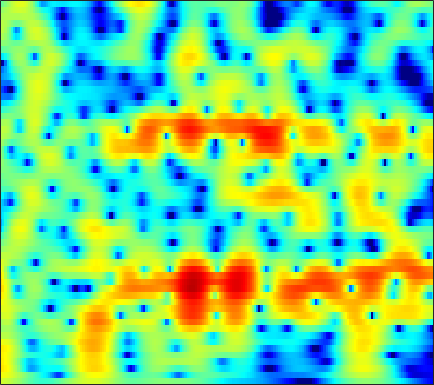

Data behind this chart, as committed beside it:
3.409, 3.2642, 3.0338, 2.763, 2.5343, 2.1921, 1.8053, 1.4831, 1.0126, 0.5034, -0.033013, -0.4431, -0.98451, -1.5058, -1.874, -2.3228, -2.7073, -2.9397, -3.1627, -3.2713, -3.2676, -3.194, -3.0098, -2.7389
4.738, 4.646, 4.442, 4.152, 3.882, 3.457, 2.965, 2.556, 1.968, 1.34, 0.6861, 0.187, -0.4808, -1.144, -1.635, -2.281, -2.924, -3.411, -4.087, -4.821, -5.654, -6.374, -7.513, -8.923
6.314, 6.053, 5.582, 4.966, 4.403, 3.508, 2.435, 1.502, 0.07032, -1.59, -3.484, -5.032, -7.117, -8.78, -9.335, -9.025, -8.071, -7.296, -6.402, -5.734, -5.298, -5.106, -5.005, -5.04
5.978, 5.694, 5.186, 4.529, 3.933, 2.993, 1.877, 0.9185, -0.5237, -2.144, -3.899, -5.232, -6.806, -7.765, -7.913, -7.506, -6.777, -6.197, -5.483, -4.888, -4.415, -4.131, -3.824, -3.569
5.681, 5.489, 5.104, 4.58, 4.103, 3.361, 2.511, 1.814, 0.8312, -0.1748, -1.155, -1.84, -2.644, -3.284, -3.648, -3.994, -4.202, -4.286, -4.343, -4.39, -4.492, -4.636, -4.957, -5.468
5.96, 5.807, 5.462, 4.959, 4.478, 3.7, 2.756, 1.933, 0.6796, -0.7657, -2.408, -3.757, -5.644, -7.372, -8.257, -8.487, -7.761, -6.933, -5.825, -4.913, -4.291, -4.015, -3.898, -4.096
4.578, 4.484, 4.229, 3.819, 3.405, 2.712, 1.843, 1.066, -0.1623, -1.651, -3.451, -5.046, -7.527, -10.16, -11.54, -11.22, -9.171, -7.497, -5.573, -4.097, -3.012, -2.391, -1.751, -1.275
2.151, 2.215, 2.175, 1.982, 1.735, 1.28, 0.7063, 0.2096, -0.5093, -1.257, -1.981, -2.478, -3.03, -3.394, -3.508, -3.427, -3.088, -2.708, -2.133, -1.564, -1.029, -0.6594, -0.2427, 0.0878
0.8103, 1.159, 1.393, 1.369, 1.175, 0.6966, 0.002283, -0.6237, -1.506, -2.314, -2.889, -3.086, -3.022, -2.658, -2.26, -1.645, -1.004, -0.5582, -0.06647, 0.3278, 0.6898, 0.9391, 1.184, 1.301
1.416, 2.049, 2.454, 2.416, 2.107, 1.28, -0.08866, -1.56, -4.354, -8.736, -15.85, -15.59, -9.021, -5.144, -3.232, -1.449, -0.256, 0.3559, 0.9193, 1.295, 1.528, 1.624, 1.668, 1.66
2.878, 3.316, 3.57, 3.455, 3.163, 2.524, 1.607, 0.7389, -0.6074, -1.939, -2.833, -3.019, -2.65, -1.927, -1.379, -0.8377, -0.6147, -0.6469, -0.8208, -1.089, -1.639, -2.2, -2.84, -2.966
3.942, 3.996, 3.943, 3.727, 3.469, 3.008, 2.482, 2.07, 1.521, 1.013, 0.5876, 0.3389, 0.08722, -0.1535, -0.3762, -0.7911, -1.408, -2.055, -3.279, -5.13, -8.021, -11.23, -19.15, -22.67
4.767, 4.479, 3.994, 3.426, 2.933, 2.213, 1.504, 1.047, 0.6088, 0.3433, 0.2004, 0.1428, 0.09427, -0.008284, -0.1575, -0.4693, -0.9252, -1.456, -2.596, -3.864, -4.725, -5.431, -6.648, -7.069
6.069, 5.449, 4.351, 2.942, 1.672, -0.2956, -2.454, -3.856, -4.663, -3.933, -2.537, -1.543, -0.528, 0.1779, 0.5051, 0.6579, 0.5422, 0.3456, -0.07347, -0.6724, -1.462, -2.104, -2.787, -3.184
6.965, 6.156, 4.692, 2.819, 1.156, -1.558, -5.18, -8.383, -9.795, -6.76, -3.76, -2.069, -0.4506, 0.6005, 1.106, 1.416, 1.313, 1.123, 0.8325, -0.06157, -1.597, -2.528, -3.627, -5.12
6.461, 5.512, 4.145, 2.656, 1.502, 0.1099, -0.9153, -1.404, -1.638, -1.367, -0.7849, -0.3019, 0.3243, 0.8109, 1.03, 1.16, 1.069, 0.7251, -0.05618, -0.9522, -2.174, -3.788, -7.103, -12.11
5.753, 4.458, 2.45, -0.04286, -2.095, -4.267, -4.736, -4.024, -2.715, -1.498, -0.5533, -0.05266, 0.3716, 0.5794, 0.6192, 0.6127, 0.6377, 0.5204, 0.1312, 0.05811, -0.2983, -1.068, -1.722, -2.325
4.839, 3.601, 1.44, -1.408, -4.189, -8.02, -7.943, -5.906, -3.504, -2.011, -1.329, -1.208, -1.521, -2.299, -3.026, -3.974, -4.232, -3.658, -2.49, -1.479, -0.6413, 0.04946, 0.8424, 1.137
3.849, 3.434, 2.715, 1.924, 1.299, 0.6185, 0.209, 0.01975, -0.1621, -0.4097, -0.9535, -1.637, -3.051, -5.29, -7.86, -13.84, -18.39, -12.67, -7.206, -4.045, -2.168, -0.9052, 0.08752, 0.7535
2.362, 2.494, 2.524, 2.416, 2.318, 2.127, 1.877, 1.677, 1.331, 0.8729, 0.2966, -0.2515, -1.11, -2.085, -2.784, -3.541, -3.869, -3.608, -3.094, -2.431, -1.556, -1.087, -0.7585, -0.4182
0.7651, 1.139, 1.544, 1.84, 2.012, 2.147, 2.175, 2.137, 1.997, 1.752, 1.422, 1.118, 0.6597, 0.1699, -0.1838, -0.5866, -0.9543, -1.121, -1.228, -1.342, -1.329, -1.429, -1.487, -1.608
-0.8074, -0.2177, 0.5296, 1.22, 1.64, 2.099, 2.439, 2.587, 2.671, 2.616, 2.415, 2.19, 1.792, 1.312, 0.8996, 0.3454, -0.2015, -0.6566, -1.113, -1.493, -1.955, -2.232, -2.483, -2.958
-3.062, -1.975, -0.6007, 0.6525, 1.452, 2.346, 3.031, 3.394, 3.685, 3.758, 3.603, 3.344, 2.809, 2.064, 1.371, 0.2934, -0.8175, -1.682, -2.676, -3.274, -3.635, -3.673, -3.922, -4.285
-7.427, -4.987, -2.263, -0.1856, 1.105, 2.496, 3.51, 4.082, 4.576, 4.768, 4.673, 4.385, 3.701, 2.621, 1.519, -0.5017, -3.281, -5.96, -10.63, -12.05, -8.576, -6.617, -5.138, -4.394
-8.864, -6.463, -3.758, -1.605, -0.2641, 1.22, 2.37, 3.047, 3.712, 4.089, 4.186, 4.051, 3.581, 2.738, 1.852, 0.2417, -1.841, -3.601, -5.905, -6.541, -5.501, -4.466, -3.352, -2.637
-7.28, -6.165, -4.76, -3.418, -2.434, -1.257, -0.14, 0.6036, 1.456, 2.138, 2.583, 2.769, 2.805, 2.595, 2.284, 1.747, 1.032, 0.556, -0.05534, -0.4731, -0.6495, -0.7729, -0.7196, -0.7908
-7.193, -6.918, -6.581, -6.16, -5.682, -4.713, -3.412, -2.325, -0.915, 0.325, 1.323, 1.897, 2.43, 2.722, 2.79, 2.723, 2.513, 2.262, 1.924, 1.52, 1.118, 0.8676, 0.495, 0.1473
-7.126, -7.895, -9.637, -12.55, -15.17, -13.66, -8.733, -5.774, -2.768, -0.5889, 1.024, 1.924, 2.785, 3.318, 3.538, 3.583, 3.448, 3.181, 2.709, 2.095, 1.398, 0.876, 0.1582, -0.3714
-4.846, -5.417, -6.592, -8.009, -8.661, -7.891, -5.5, -3.549, -1.268, 0.5519, 1.948, 2.742, 3.51, 3.961, 4.117, 4.065, 3.744, 3.323, 2.459, 1.307, -0.1884, -1.577, -3.42, -4.952
-2.484, -2.355, -2.279, -2.114, -1.92, -1.424, -0.717, -0.07941, 0.8085, 1.648, 2.368, 2.808, 3.236, 3.472, 3.495, 3.359, 2.91, 2.431, 1.415, 0.01931, -2.081, -4.166, -8.423, -15.52
-1.586, -1.275, -0.9177, -0.6286, -0.4178, -0.1225, 0.1906, 0.4345, 0.7656, 1.087, 1.374, 1.563, 1.757, 1.879, 1.906, 1.833, 1.623, 1.329, 0.8172, 0.041, -0.8716, -1.665, -2.692, -3.366
-0.9223, -0.6982, -0.4869, -0.38, -0.3248, -0.3131, -0.3295, -0.3603, -0.4194, -0.4753, -0.5046, -0.4928, -0.4082, -0.2474, -0.06435, 0.1623, 0.4254, 0.532, 0.6441, 0.6053, 0.537, 0.3928, 0.2777, 0.1254
0.007654, -0.03336, -0.2057, -0.4493, -0.6661, -1.013, -1.41, -1.76, -2.309, -2.944, -3.593, -3.995, -4.168, -3.787, -3.149, -2.062, -0.9619, -0.2033, 0.5957, 1.234, 1.644, 1.857, 2.037, 2.07
0.7215, 0.2112, -0.5918, -1.377, -1.968, -2.586, -3.162, -3.604, -4.445, -5.801, -8.132, -10.92, -16.38, -13.5, -9.009, -4.768, -2.057, -0.4904, 0.9889, 2.094, 2.766, 3.161, 3.369, 3.459
0.5044, -0.822, -2.972, -5.579, -7.239, -7.983, -6.995, -6.106, -5.355, -5.321, -5.881, -6.561, -7.07, -6.12, -4.545, -2.313, -0.2736, 0.8437, 2.107, 2.922, 3.536, 3.789, 3.94, 3.878
0.3838, -1.158, -3.93, -8.004, -11.89, -12.56, -8.547, -6.181, -4.137, -2.866, -2.022, -1.557, -0.9728, -0.3002, 0.1906, 0.9786, 1.559, 2.003, 2.335, 2.541, 2.658, 2.602, 2.66, 2.508
1.423, 0.7587, -0.2887, -1.318, -1.893, -2.308, -2.13, -1.837, -1.236, -0.5842, 0.0399, 0.4975, 1.043, 1.469, 1.733, 1.849, 1.739, 1.51, 0.8984, 0.1456, -0.888, -1.388, -1.772, -1.425
2.202, 2.118, 1.788, 1.293, 0.8821, 0.2541, -0.2856, -0.6054, -0.7458, -0.4915, 0.1139, 0.7044, 1.465, 2.027, 2.287, 2.219, 1.825, 1.035, -0.4751, -3, -7.028, -12.12, -17.61, -9.141
2.224, 2.468, 2.426, 1.962, 1.244, -0.07462, -2.157, -4.145, -6.961, -6.774, -3.638, -1.429, 0.7638, 2.208, 2.79, 3.154, 2.901, 2.301, 1.13, -0.798, -2.939, -4.43, -5.76, -5.303
1.197, 1.565, 1.732, 1.461, 0.8941, -0.2481, -2.074, -3.915, -6.314, -6.095, -3.241, -1.116, 1.058, 2.534, 3.202, 3.727, 3.675, 3.378, 2.688, 1.553, 0.1601, -0.9122, -2.71, -4.731
-0.9241, -0.5222, -0.1845, -0.06707, -0.04688, -0.2132, -0.4227, -0.5238, -0.4918, -0.1108, 0.5929, 1.219, 2.073, 2.768, 3.183, 3.429, 3.374, 3.2, 2.566, 1.693, 0.4647, -0.7669, -2.686, -5.503
-3.724, -3.297, -2.819, -2.376, -2.041, -1.618, -1.151, -0.7581, -0.1891, 0.4435, 1.106, 1.595, 2.199, 2.702, 2.975, 3.157, 3.168, 3.002, 2.573, 1.938, 1.063, 0.2649, -1.016, -2.266
-7.24, -6.848, -6.319, -5.757, -5.313, -4.5, -3.553, -2.768, -1.661, -0.583, 0.4256, 1.113, 1.904, 2.537, 2.874, 3.198, 3.313, 3.241, 3.037, 2.61, 2.008, 1.503, 0.6943, -0.1763
-11.01, -10.92, -11.09, -11.32, -11.16, -10.02, -7.989, -6.276, -4.087, -2.158, -0.5346, 0.4958, 1.624, 2.49, 2.996, 3.462, 3.694, 3.755, 3.645, 3.338, 2.869, 2.385, 1.674, 0.7953
-12.71, -13.17, -14.96, -19.23, -27.66, -21.99, -12.99, -9.231, -5.622, -2.956, -0.9089, 0.3246, 1.642, 2.65, 3.233, 3.769, 4.093, 4.202, 4.125, 3.865, 3.4, 2.894, 2.025, 0.958
-11.03, -11.09, -11.29, -11.37, -11.11, -9.906, -7.888, -6.173, -3.968, -2.023, -0.3769, 0.6497, 1.79, 2.682, 3.188, 3.701, 4.023, 4.115, 4.099, 3.88, 3.424, 2.958, 2.05, 0.8222
-9.591, -9.282, -8.626, -7.746, -6.957, -5.753, -4.408, -3.374, -2.047, -0.8314, 0.2175, 0.8867, 1.628, 2.203, 2.551, 2.926, 3.184, 3.318, 3.418, 3.352, 3.108, 2.778, 2.147, 1.214
-11.29, -10.66, -9.085, -7.206, -5.785, -4.103, -2.662, -1.726, -0.697, 0.07935, 0.6078, 0.8647, 1.022, 1.057, 1.079, 1.147, 1.383, 1.69, 2.107, 2.5, 2.761, 2.778, 2.611, 2.207
-36.6, -19.4, -11.13, -6.875, -4.634, -2.493, -0.9542, -0.09759, 0.6644, 1.025, 0.9791, 0.6625, -0.1876, -1.503, -2.665, -3.944, -3.603, -2.346, -0.4552, 1.187, 2.358, 2.901, 3.277, 3.329
-6.584, -6.063, -4.659, -3.014, -1.857, -0.5695, 0.4085, 0.9226, 1.326, 1.373, 1.002, 0.3787, -1.025, -3.408, -6.269, -12.32, -11.27, -6.459, -2.298, 0.2141, 1.781, 2.557, 3.088, 3.199
-1.645, -1.446, -1.109, -0.7045, -0.4003, 0.002092, 0.3315, 0.5174, 0.6971, 0.7529, 0.644, 0.4347, -0.02721, -0.6393, -1.125, -1.49, -1.278, -0.7432, 0.1338, 0.9656, 1.567, 1.839, 1.927, 1.695
0.4593, 0.3919, 0.2082, -0.07554, -0.3454, -0.719, -1.008, -1.075, -0.9311, -0.5388, -0.02478, 0.3648, 0.7964, 1.123, 1.316, 1.542, 1.745, 1.855, 1.981, 2.012, 1.865, 1.581, 1.023, 0.2221
1.955, 1.642, 0.9523, -0.1254, -1.224, -3.174, -5.459, -6.703, -6.184, -3.897, -1.625, -0.2553, 1.14, 2.123, 2.66, 3.117, 3.33, 3.352, 3.226, 2.882, 2.309, 1.711, 0.6414, -0.7647
2.627, 2.292, 1.505, 0.2469, -1.118, -3.688, -7.49, -10.58, -9.284, -4.933, -1.788, -0.1181, 1.486, 2.554, 3.07, 3.468, 3.583, 3.518, 3.186, 2.6, 1.769, 1.016, -0.2455, -1.831
2.281, 2.172, 1.833, 1.29, 0.7644, 0.008533, -0.6273, -0.8675, -0.7305, -0.1236, 0.6889, 1.284, 1.949, 2.398, 2.573, 2.616, 2.439, 2.16, 1.597, 0.8355, -0.1355, -1.039, -2.423, -4.007
1.642, 1.779, 1.882, 1.901, 1.892, 1.849, 1.827, 1.839, 1.926, 2.059, 2.197, 2.27, 2.269, 2.131, 1.938, 1.523, 0.9446, 0.3952, -0.4105, -1.311, -2.325, -3.214, -4.591, -6.264
0.7542, 1.09, 1.514, 1.911, 2.189, 2.525, 2.806, 2.977, 3.135, 3.191, 3.118, 2.963, 2.591, 2.013, 1.439, 0.4813, -0.659, -1.57, -2.747, -3.792, -4.648, -5.138, -5.84, -6.779
-1.071, -0.5517, 0.2089, 1.032, 1.635, 2.412, 3.085, 3.499, 3.881, 4.059, 3.997, 3.769, 3.209, 2.299, 1.337, -0.3455, -2.564, -4.54, -7.473, -9.507, -9.171, -8.12, -6.856, -6.094
